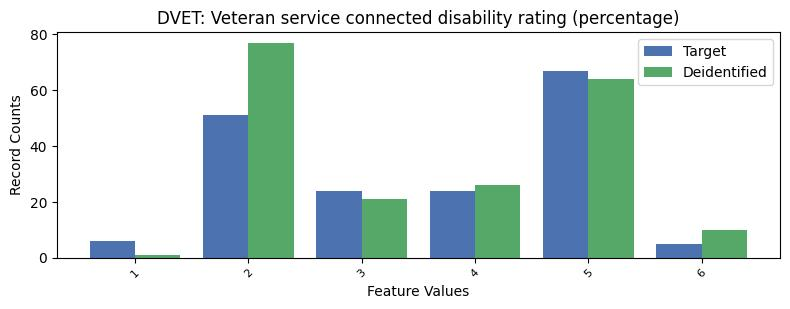

The table this chart was drawn from, first rows:
, DVET, count_target, count_deidentified
0, -1, 9099, 9077
1, 5, 67, 64
2, 2, 51, 77
3, 3, 24, 21
4, 4, 24, 26
5, 1, 6, 1
6, 6, 5, 10
